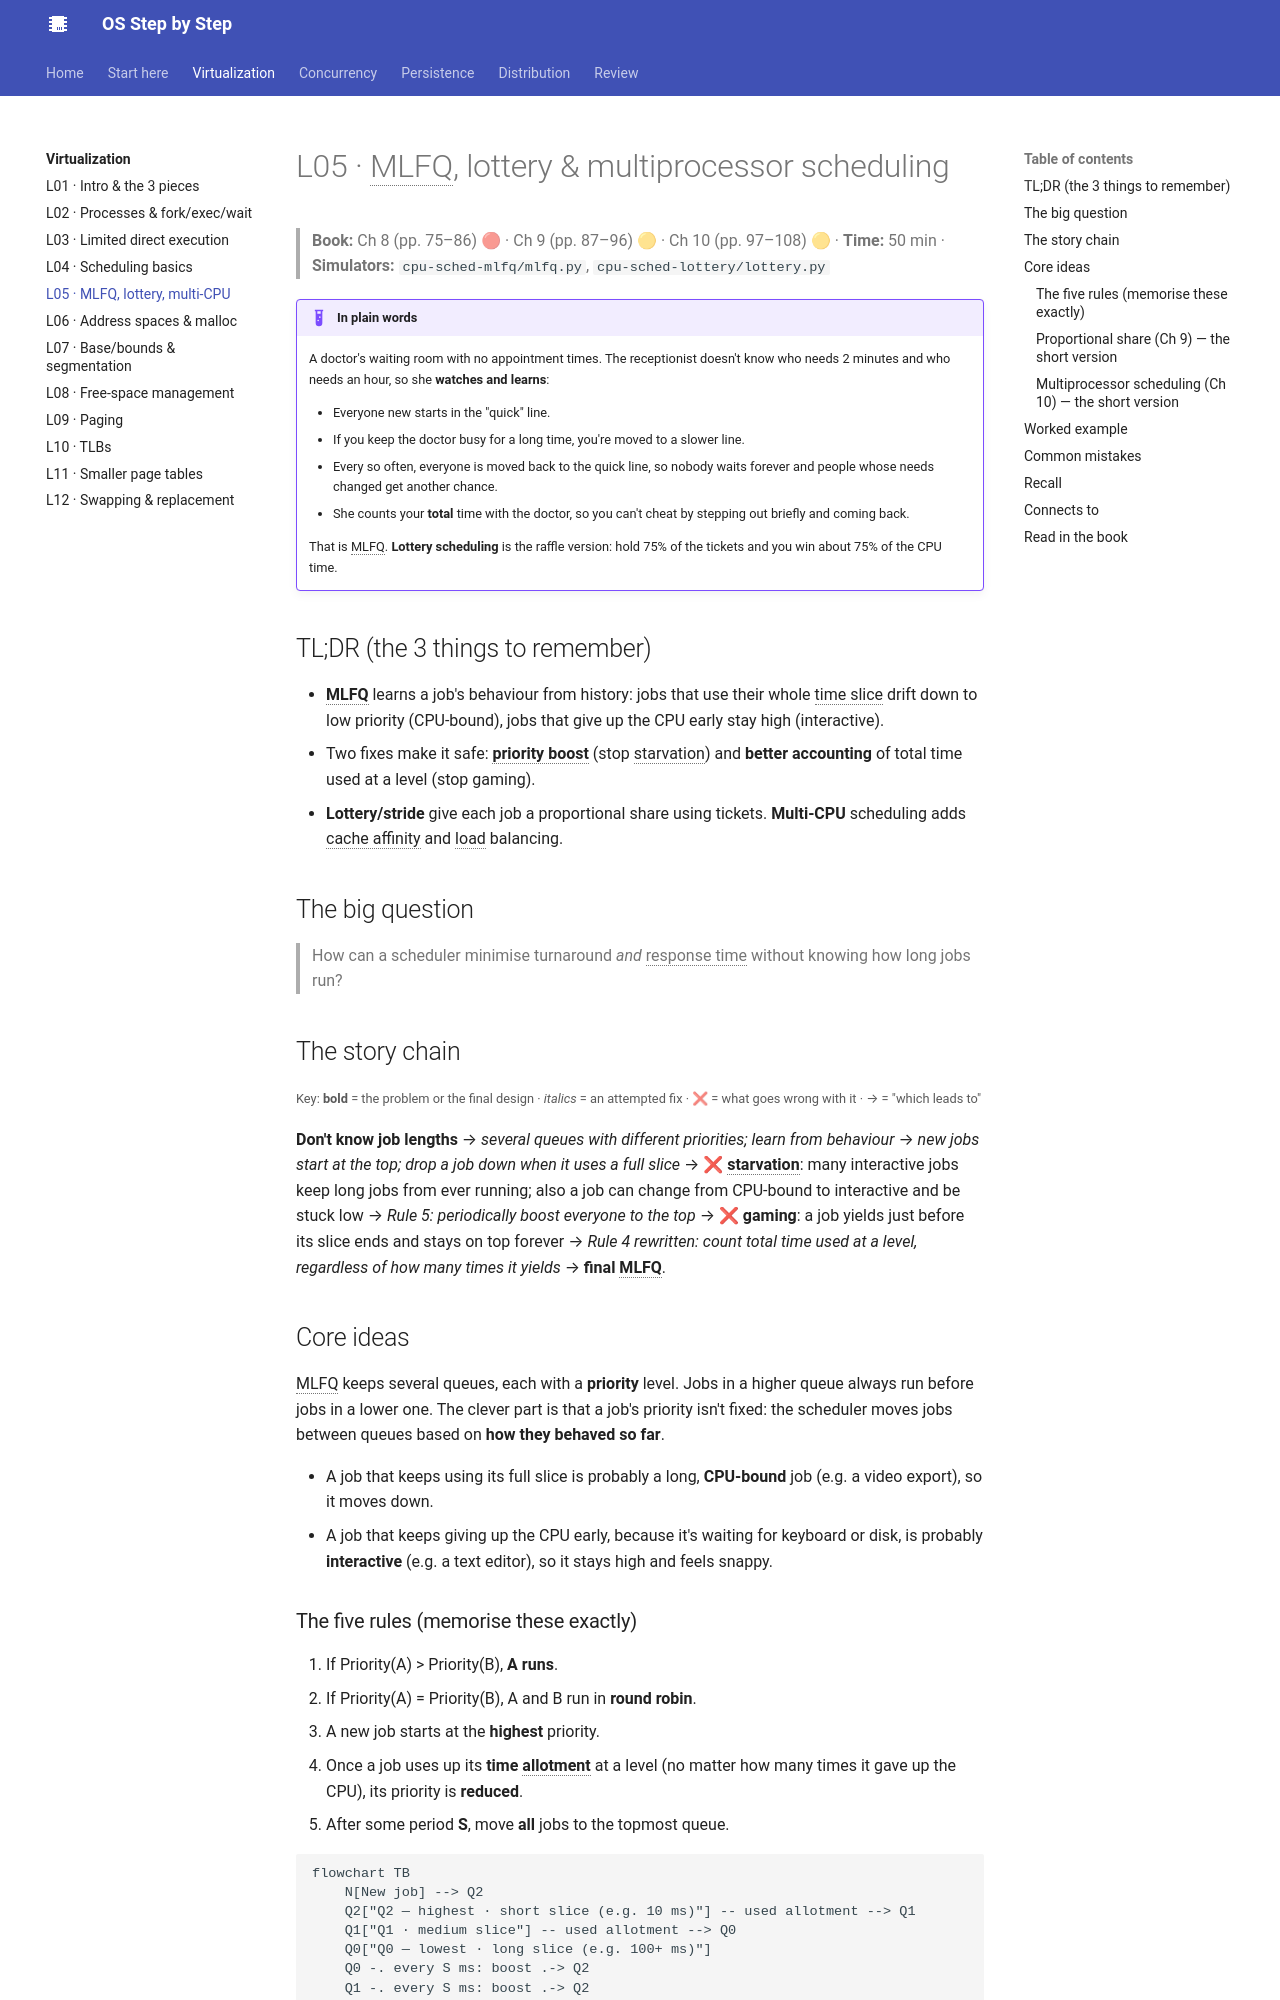

repository: khanhafizurrahman32/os-step-by-step · page: virtualization/l05-mlfq/index.html · generator: mkdocs

# L05 · MLFQ, lottery & multiprocessor scheduling

> **Book:** Ch 8 (pp. 75–86) 🔴 · Ch 9 (pp. 87–96) 🟡 · Ch 10 (pp. 97–108) 🟡 · **Time:** 50 min · **Simulators:** `cpu-sched-mlfq/mlfq.py`, `cpu-sched-lottery/lottery.py`

!!! example "In plain words"
    A doctor's waiting room with no appointment times. The receptionist doesn't know who needs 2 minutes and who needs an hour, so she **watches and learns**:

    - Everyone new starts in the "quick" line.
    - If you keep the doctor busy for a long time, you're moved to a slower line.
    - Every so often, everyone is moved back to the quick line, so nobody waits forever and people whose needs changed get another chance.
    - She counts your **total** time with the doctor, so you can't cheat by stepping out briefly and coming back.

    That is MLFQ. **Lottery scheduling** is the raffle version: hold 75% of the tickets and you win about 75% of the CPU time.

## TL;DR (the 3 things to remember)

- **MLFQ** learns a job's behaviour from history: jobs that use their whole time slice drift down to low priority (CPU-bound), jobs that give up the CPU early stay high (interactive).
- Two fixes make it safe: **priority boost** (stop starvation) and **better accounting** of total time used at a level (stop gaming).
- **Lottery/stride** give each job a proportional share using tickets. **Multi-CPU** scheduling adds cache affinity and load balancing.

## The big question

> How can a scheduler minimise turnaround *and* response time without knowing how long jobs run?

## The story chain

<small>Key: **bold** = the problem or the final design · *italics* = an attempted fix · ❌ = what goes wrong with it · → = "which leads to"</small>

**Don't know job lengths** → *several queues with different priorities; learn from behaviour* → *new jobs start at the top; drop a job down when it uses a full slice* → ❌ **starvation**: many interactive jobs keep long jobs from ever running; also a job can change from CPU-bound to interactive and be stuck low → *Rule 5: periodically boost everyone to the top* → ❌ **gaming**: a job yields just before its slice ends and stays on top forever → *Rule 4 rewritten: count total time used at a level, regardless of how many times it yields* → **final MLFQ**.

## Core ideas

MLFQ keeps several queues, each with a **priority** level. Jobs in a higher queue always run before jobs in a lower one. The clever part is that a job's priority isn't fixed: the scheduler moves jobs between queues based on **how they behaved so far**.

- A job that keeps using its full slice is probably a long, **CPU-bound** job (e.g. a video export), so it moves down.
- A job that keeps giving up the CPU early, because it's waiting for keyboard or disk, is probably **interactive** (e.g. a text editor), so it stays high and feels snappy.
